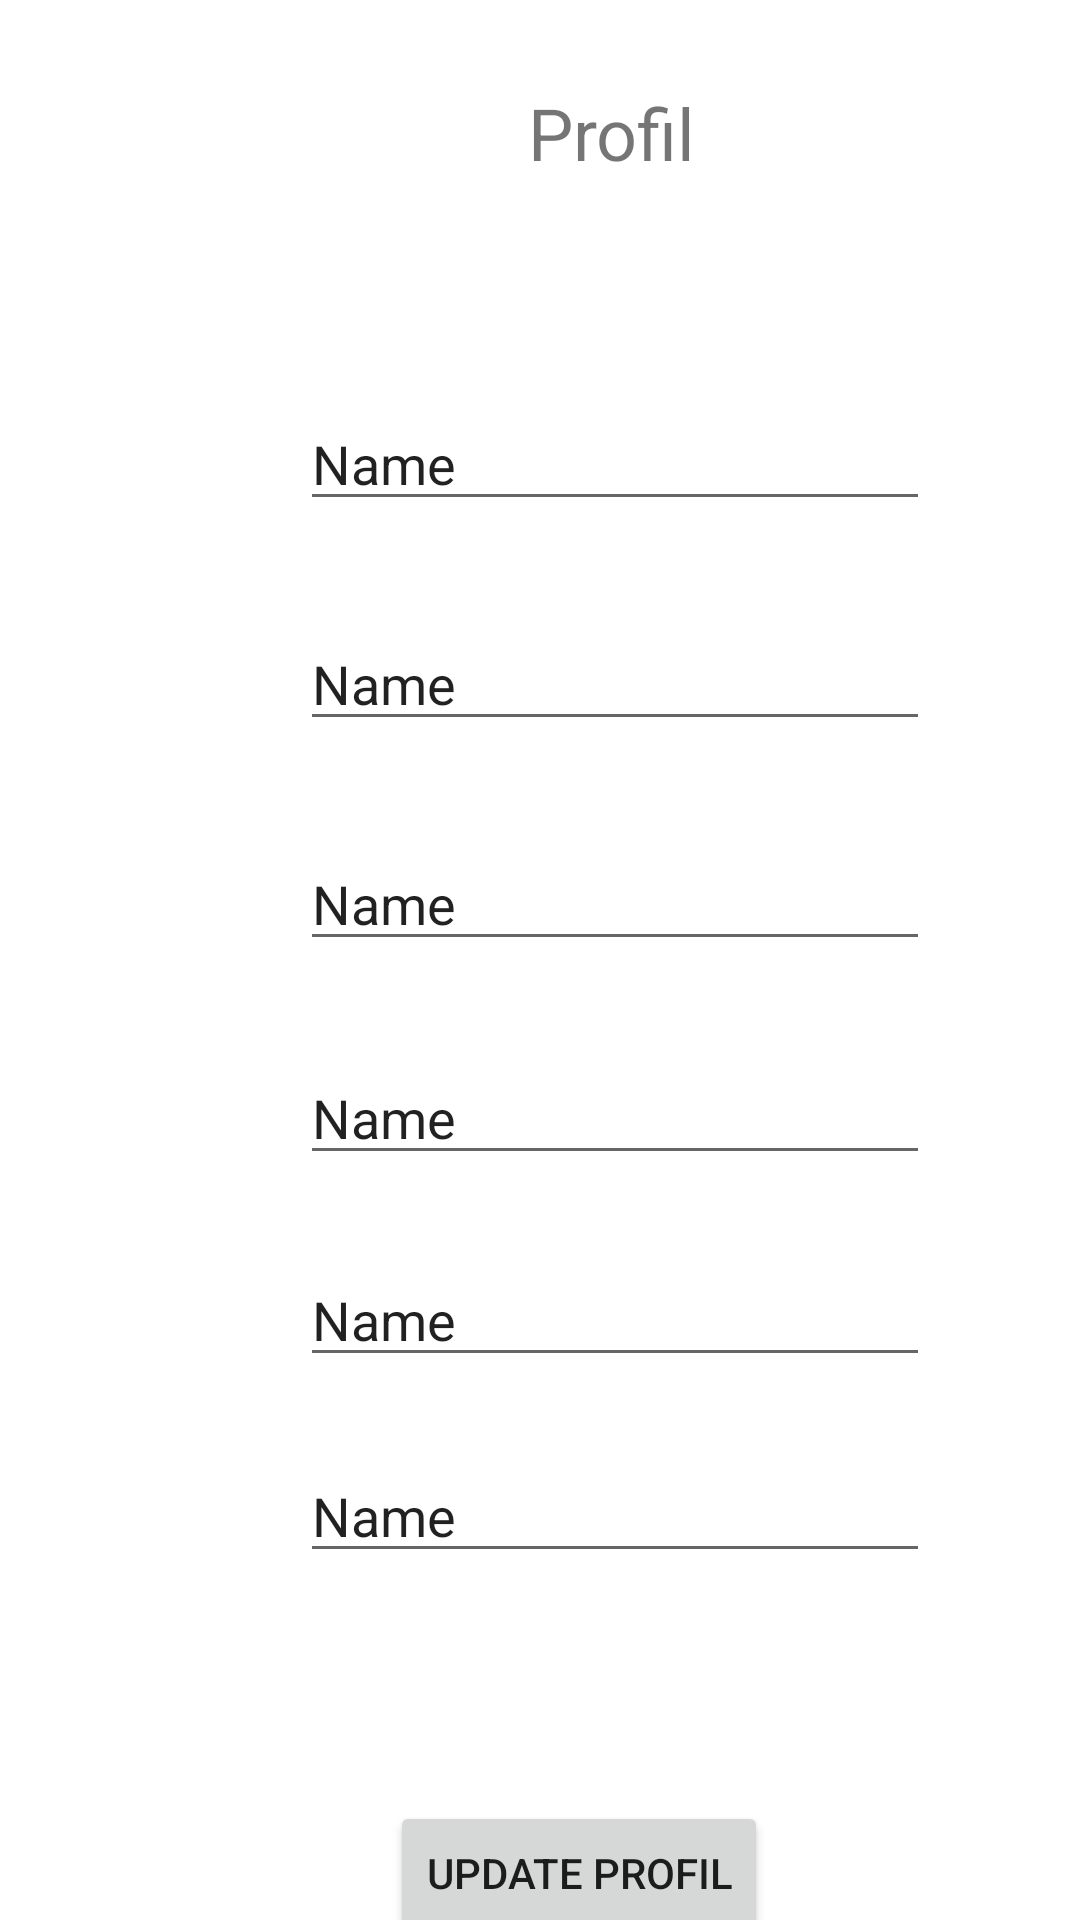

Produce the Android XML layout that renders to this screen, including the resource entries it uses.
<!-- AndroidManifest.xml: application theme Theme.Project160420055 -->
<!-- res/layout/fragment_profil.xml -->
<?xml version="1.0" encoding="utf-8"?>
<FrameLayout xmlns:android="http://schemas.android.com/apk/res/android"
    xmlns:app="http://schemas.android.com/apk/res-auto"
    xmlns:tools="http://schemas.android.com/tools"
    android:layout_width="match_parent"
    android:layout_height="match_parent"
    tools:context=".view.ProfilFragment">

    <androidx.constraintlayout.widget.ConstraintLayout
        android:layout_width="match_parent"
        android:layout_height="match_parent">

        <EditText
            android:id="@+id/txtUsername"
            android:layout_width="wrap_content"
            android:layout_height="wrap_content"
            android:layout_marginStart="100dp"
            android:layout_marginTop="72dp"
            android:ems="10"
            android:inputType="text"
            android:text="Name"
            app:layout_constraintStart_toStartOf="parent"
            app:layout_constraintTop_toBottomOf="@+id/textView9" />

        <EditText
            android:id="@+id/txtPassword"
            android:layout_width="wrap_content"
            android:layout_height="wrap_content"
            android:layout_marginStart="100dp"
            android:layout_marginTop="32dp"
            android:ems="10"
            android:inputType="text"
            android:text="Name"
            app:layout_constraintStart_toStartOf="parent"
            app:layout_constraintTop_toBottomOf="@+id/txtUsername" />

        <EditText
            android:id="@+id/txtEmail"
            android:layout_width="wrap_content"
            android:layout_height="wrap_content"
            android:layout_marginStart="100dp"
            android:layout_marginTop="32dp"
            android:ems="10"
            android:inputType="text"
            android:text="Name"
            app:layout_constraintStart_toStartOf="parent"
            app:layout_constraintTop_toBottomOf="@+id/txtPassword" />

        <TextView
            android:id="@+id/textView9"
            android:layout_width="wrap_content"
            android:layout_height="wrap_content"
            android:layout_marginStart="176dp"
            android:layout_marginTop="28dp"
            android:text="Profil"
            android:textSize="24sp"
            app:layout_constraintStart_toStartOf="parent"
            app:layout_constraintTop_toTopOf="parent" />

        <Button
            android:id="@+id/btnUpdate"
            android:layout_width="wrap_content"
            android:layout_height="wrap_content"
            android:layout_marginStart="130dp"
            android:layout_marginTop="76dp"
            android:text="Update Profil"
            app:layout_constraintStart_toStartOf="parent"
            app:layout_constraintTop_toBottomOf="@+id/txtLName" />

        <EditText
            android:id="@+id/txtMName"
            android:layout_width="wrap_content"
            android:layout_height="wrap_content"
            android:layout_marginStart="100dp"
            android:layout_marginTop="26dp"
            android:ems="10"
            android:inputType="text"
            android:text="Name"
            app:layout_constraintStart_toStartOf="parent"
            app:layout_constraintTop_toBottomOf="@+id/txtName" />

        <EditText
            android:id="@+id/txtLName"
            android:layout_width="wrap_content"
            android:layout_height="wrap_content"
            android:layout_marginStart="100dp"
            android:layout_marginTop="24dp"
            android:ems="10"
            android:inputType="text"
            android:text="Name"
            app:layout_constraintStart_toStartOf="parent"
            app:layout_constraintTop_toBottomOf="@+id/txtMName" />

        <EditText
            android:id="@+id/txtName"
            android:layout_width="wrap_content"
            android:layout_height="wrap_content"
            android:layout_marginStart="100dp"
            android:layout_marginTop="30dp"
            android:ems="10"
            android:inputType="text"
            android:text="Name"
            app:layout_constraintStart_toStartOf="parent"
            app:layout_constraintTop_toBottomOf="@+id/txtEmail" />
    </androidx.constraintlayout.widget.ConstraintLayout>
</FrameLayout>
<!-- resources referenced by this layout -->
<resources>
  <style name="Theme.Project160420055" parent="Theme.MaterialComponents.DayNight.DarkActionBar">
          
          <item name="colorPrimary">@color/purple_500</item>
          <item name="colorPrimaryVariant">@color/purple_700</item>
          <item name="colorOnPrimary">@color/white</item>
          
          <item name="colorSecondary">@color/teal_200</item>
          <item name="colorSecondaryVariant">@color/teal_700</item>
          <item name="colorOnSecondary">@color/black</item>
          
          <item name="android:statusBarColor">?attr/colorPrimaryVariant</item>
          
      </style>
  <!-- not gathered from this repository: default colours our renderer supplied (Android Studio template values) -->
  <color name="purple_500">#FF6200EE</color>
  <color name="purple_700">#FF3700B3</color>
  <color name="teal_200">#FF03DAC5</color>
  <color name="teal_700">#FF018786</color>
  <color name="black">#FF000000</color>
  <color name="white">#FFFFFFFF</color>
</resources>
